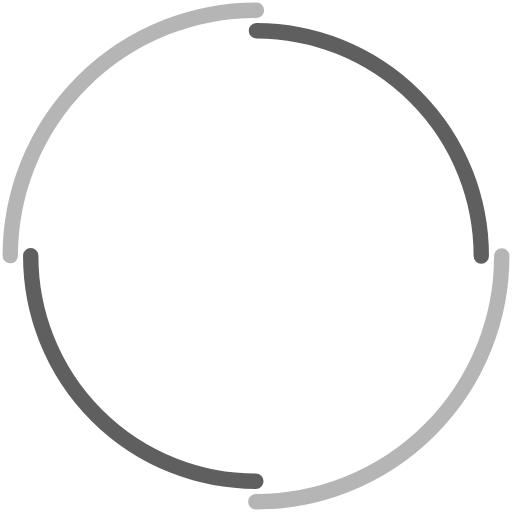
t = 0.00 s
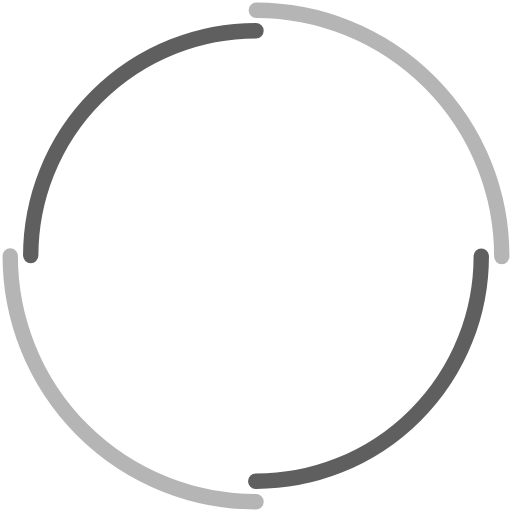
t = 0.25 s
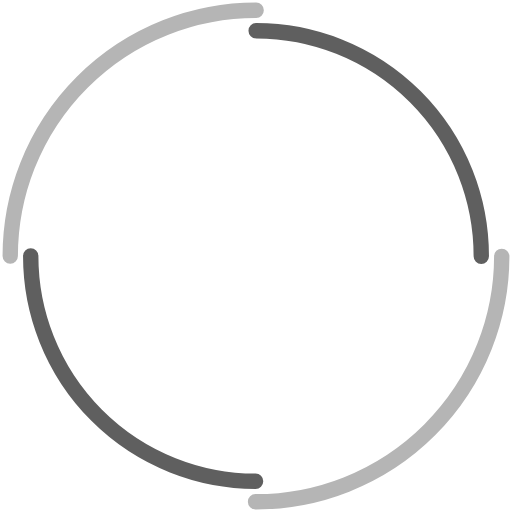
t = 0.50 s
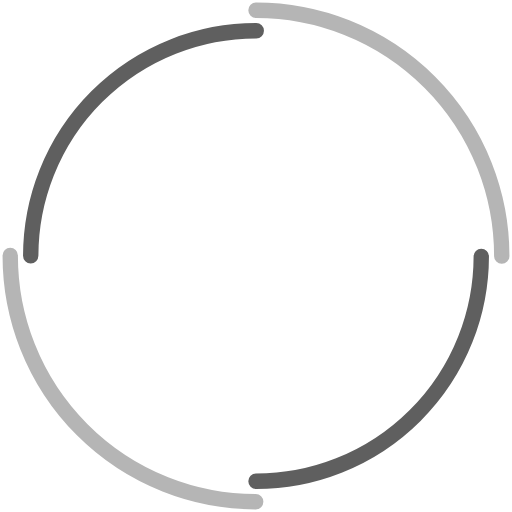
t = 0.75 s

The animated SVG that drew these frames (rendered in a browser with its animation timeline set to each time). Animation: 2 SMIL elements (animateTransform=2); one cycle of 1.00 s, repeats indefinitely.

<svg width="200px"  height="200px"  xmlns="http://www.w3.org/2000/svg" viewBox="0 0 100 100" preserveAspectRatio="xMidYMid" class="lds-double-ring" style="background: none;"><circle cx="50" cy="50" ng-attr-r="{{config.radius}}" ng-attr-stroke-width="{{config.width}}" ng-attr-stroke="{{config.c1}}" ng-attr-stroke-dasharray="{{config.dasharray}}" fill="none" stroke-linecap="round" r="48" stroke-width="3" stroke="#b5b5b5" stroke-dasharray="75.39822368615503 75.39822368615503" transform="rotate(119.909 50 50)"><animateTransform attributeName="transform" type="rotate" calcMode="linear" values="0 50 50;360 50 50" keyTimes="0;1" dur="1s" begin="0s" repeatCount="indefinite"></animateTransform></circle><circle cx="50" cy="50" ng-attr-r="{{config.radius2}}" ng-attr-stroke-width="{{config.width}}" ng-attr-stroke="{{config.c2}}" ng-attr-stroke-dasharray="{{config.dasharray2}}" ng-attr-stroke-dashoffset="{{config.dashoffset2}}" fill="none" stroke-linecap="round" r="44" stroke-width="3" stroke="#5f5f5f" stroke-dasharray="69.11503837897544 69.11503837897544" stroke-dashoffset="69.11503837897544" transform="rotate(-119.909 50 50)"><animateTransform attributeName="transform" type="rotate" calcMode="linear" values="0 50 50;-360 50 50" keyTimes="0;1" dur="1s" begin="0s" repeatCount="indefinite"></animateTransform></circle></svg>
